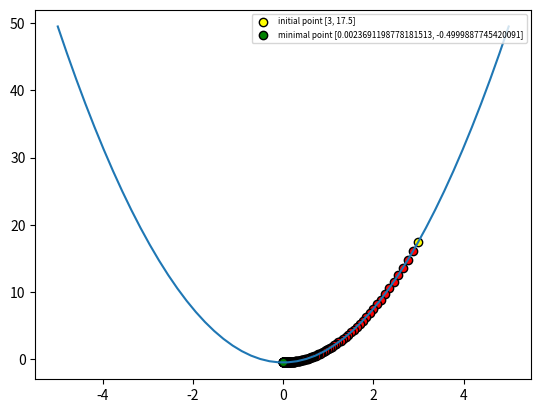

Here is the Python script that generated this plot:
from scipy.optimize import newton
import matplotlib.pyplot as plt
import numpy as np


# Objective function formalization
def obj_fun():
    return lambda x: 2 * (x ** 2) - 0.5


# Plot objective function
def plot_obj_fun(x):
    return 2 * (x ** 2) - 0.5


# First Derivative
def der_obj_fun(x):
    return 4 * x


# Second derivative
def sec_der_obj_fun(x):
    return 4


# DESCENT GRADIENT
print("SOLVING WITH GRADIENT DESCENT METHOD")
# Initial guess
x0 = 3
label_x0 = "initial point [" + str(x0) + ", " + str(plot_obj_fun(x0)) + "]"
plt.scatter(x0, plot_obj_fun(x0), color='yellow', edgecolor='black', label=label_x0)
# stop criterion
accuracy = pow(10, -4)
# maximum number of iterations
max_iters = 1000
# iteration count
iters = 0
previous_step_size = 1
# Learning rate
rate = 0.01
current = x0
while previous_step_size > accuracy and iters < max_iters:
    # Current x will be previous in next step
    previous = current
    # Gradient descent
    current = current - rate * der_obj_fun(previous)
    # Distance moved
    previous_step_size = abs(current - previous)
    # iteration count
    iters += 1
    # plot
    plt.scatter(current, plot_obj_fun(current), color='red', edgecolor='black')
print("Initial point: ", x0)
print("Local minimum: ", current)
print("Number of iterations: ", iters)
# Plot
# define range for input
x0 = np.linspace(-5, 5)
plt.plot(x0, plot_obj_fun(x0))
# plot minimal point
label_min = "minimal point [" + str(current) + ", " + str(plot_obj_fun(current)) + "]"
plt.scatter(current, plot_obj_fun(current), color='green', edgecolor='black', label=label_min)
plt.legend(prop={'size': 6}, loc='upper right')
plt.show()


# NEWTON'S METHOD
print("SOLVING WITH NEWTON'S METHOD")
x0 = 3
g = newton(func=der_obj_fun, x0=x0, fprime=sec_der_obj_fun, tol=0.0001, full_output=True)
# print(g)
r = g[1]
print("Initial point: ", x0)
print("Value:", r.root)
print("Number of iterations: ", r.iterations)
